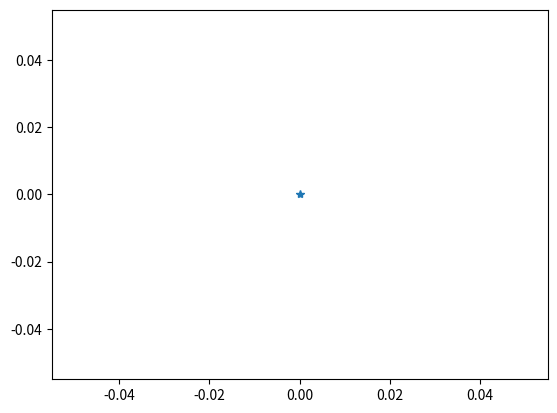

Recreate this plot in Python. (Note: this script raises an exception after producing the figure.)
#!/usr/bin/env python3
# -*- coding: utf-8 -*-
"""
Created on Fri Jul 13 15:42:18 2018

[redacted]
"""
# Does not block...makes plot and prints hello
import matplotlib.pyplot as plt
plt.figure('Close me to get hello')
plt.plot(0,0,'*')
plt.show()

print("hello")

#-------------
# Blocks! Makes plot and waits for user to close, then prints hello. 
import matplotlib
matplotlib.use('TkAgg')
import matplotlib.pyplot as plt
plt.figure('Close me to get hello')
plt.plot(0,0,'*')
plt.show()

print("hello")
